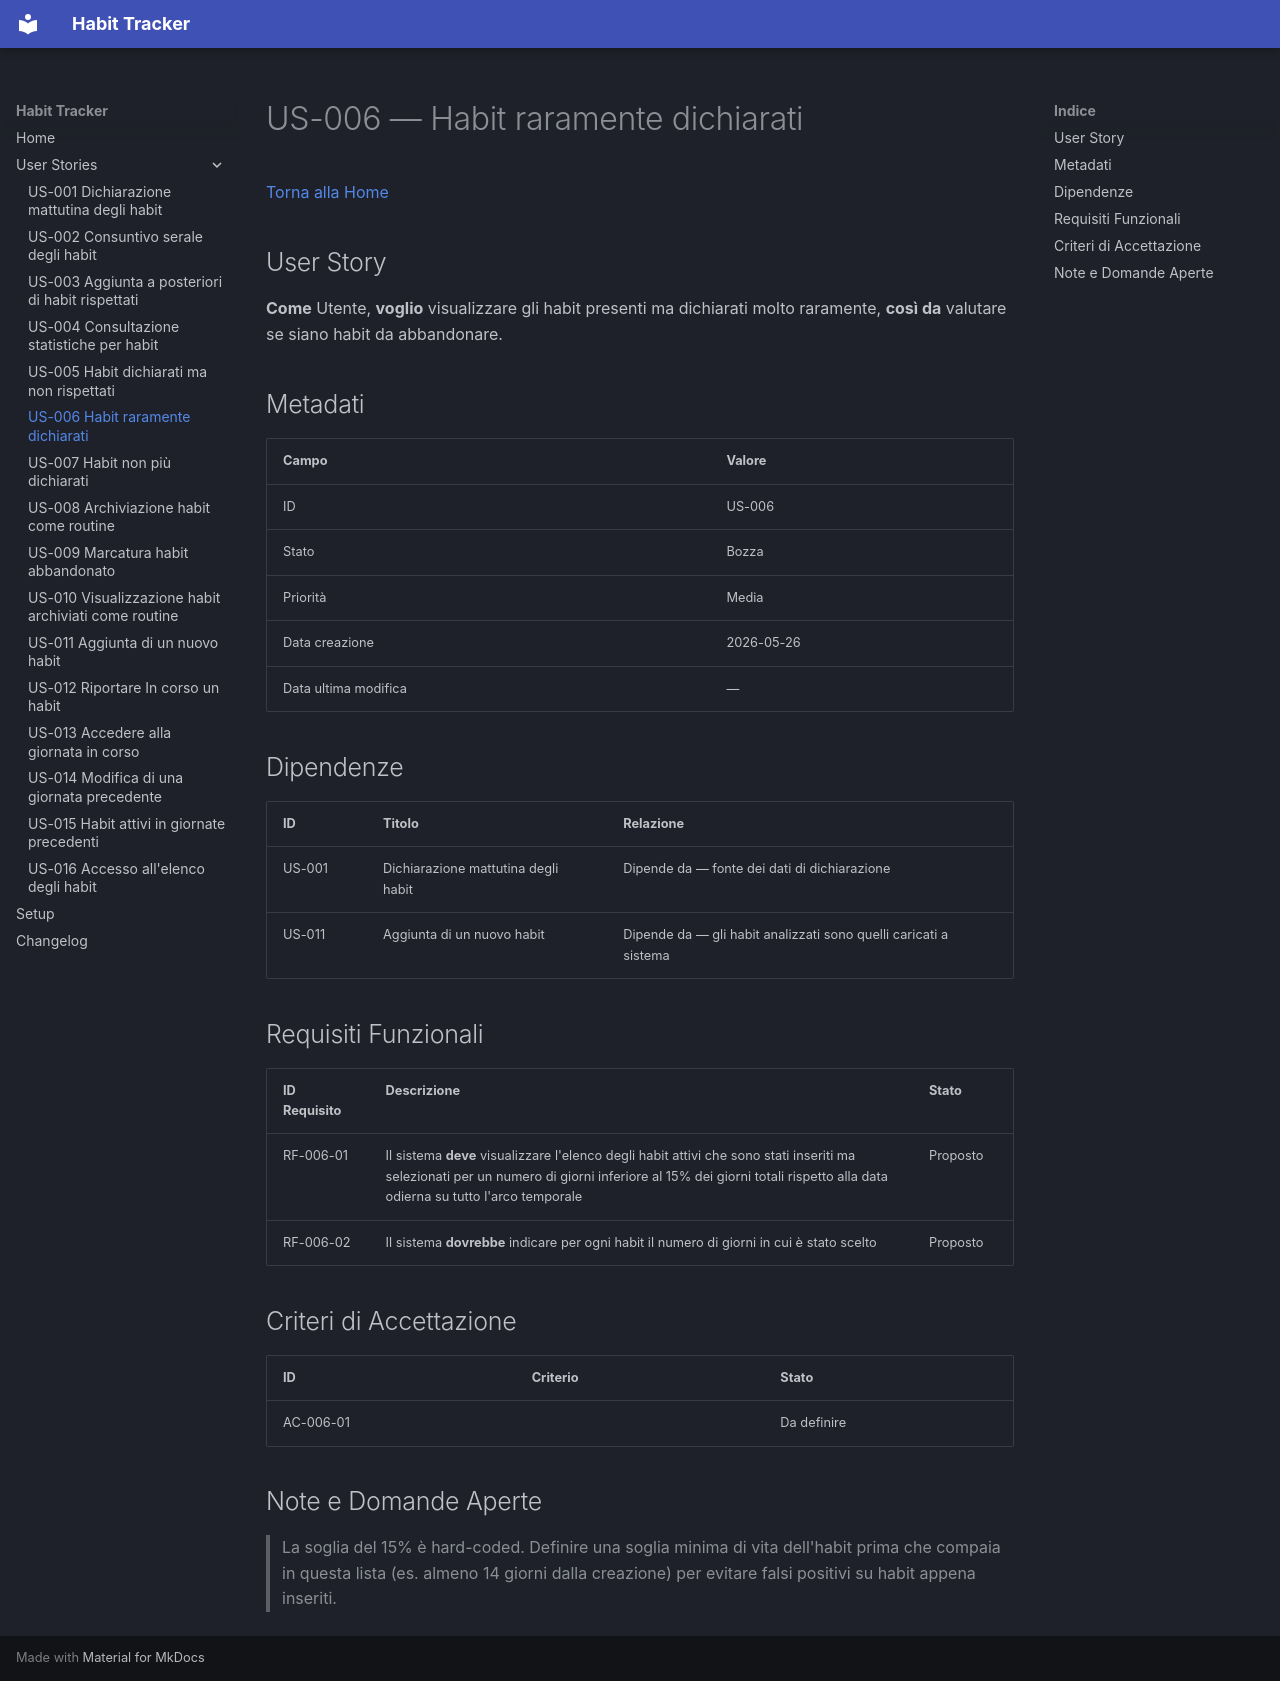

repository: informatropico/HabitTracker · page: user-stories/US-006/index.html · generator: mkdocs

# US-006 — Habit raramente dichiarati
[Torna alla Home](../index.md)

## User Story

**Come** Utente, **voglio** visualizzare gli habit presenti ma dichiarati molto raramente, **così da** valutare se siano habit da abbandonare.

## Metadati

| Campo | Valore |
|-------|--------|
| ID | US-006 |
| Stato | Bozza |
| Priorità | Media |
| Data creazione | 2026-05-26 |
| Data ultima modifica | — |

## Dipendenze

| ID | Titolo | Relazione |
|----|--------|-----------|
| US-001 | Dichiarazione mattutina degli habit | Dipende da — fonte dei dati di dichiarazione |
| US-011 | Aggiunta di un nuovo habit | Dipende da — gli habit analizzati sono quelli caricati a sistema |

## Requisiti Funzionali

| ID Requisito | Descrizione | Stato |
|--------------|-------------|-------|
| RF-006-01 | Il sistema **deve** visualizzare l'elenco degli habit attivi che sono stati inseriti ma selezionati per un numero di giorni inferiore al 15% dei giorni totali rispetto alla data odierna su tutto l'arco temporale | Proposto |
| RF-006-02 | Il sistema **dovrebbe** indicare per ogni habit il numero di giorni in cui è stato scelto | Proposto |

## Criteri di Accettazione

| ID | Criterio | Stato |
|----|----------|-------|
| AC-006-01 | | Da definire |

## Note e Domande Aperte

> La soglia del 15% è hard-coded. Definire una soglia minima di vita dell'habit prima che compaia in questa lista (es. almeno 14 giorni dalla creazione) per evitare falsi positivi su habit appena inseriti.
